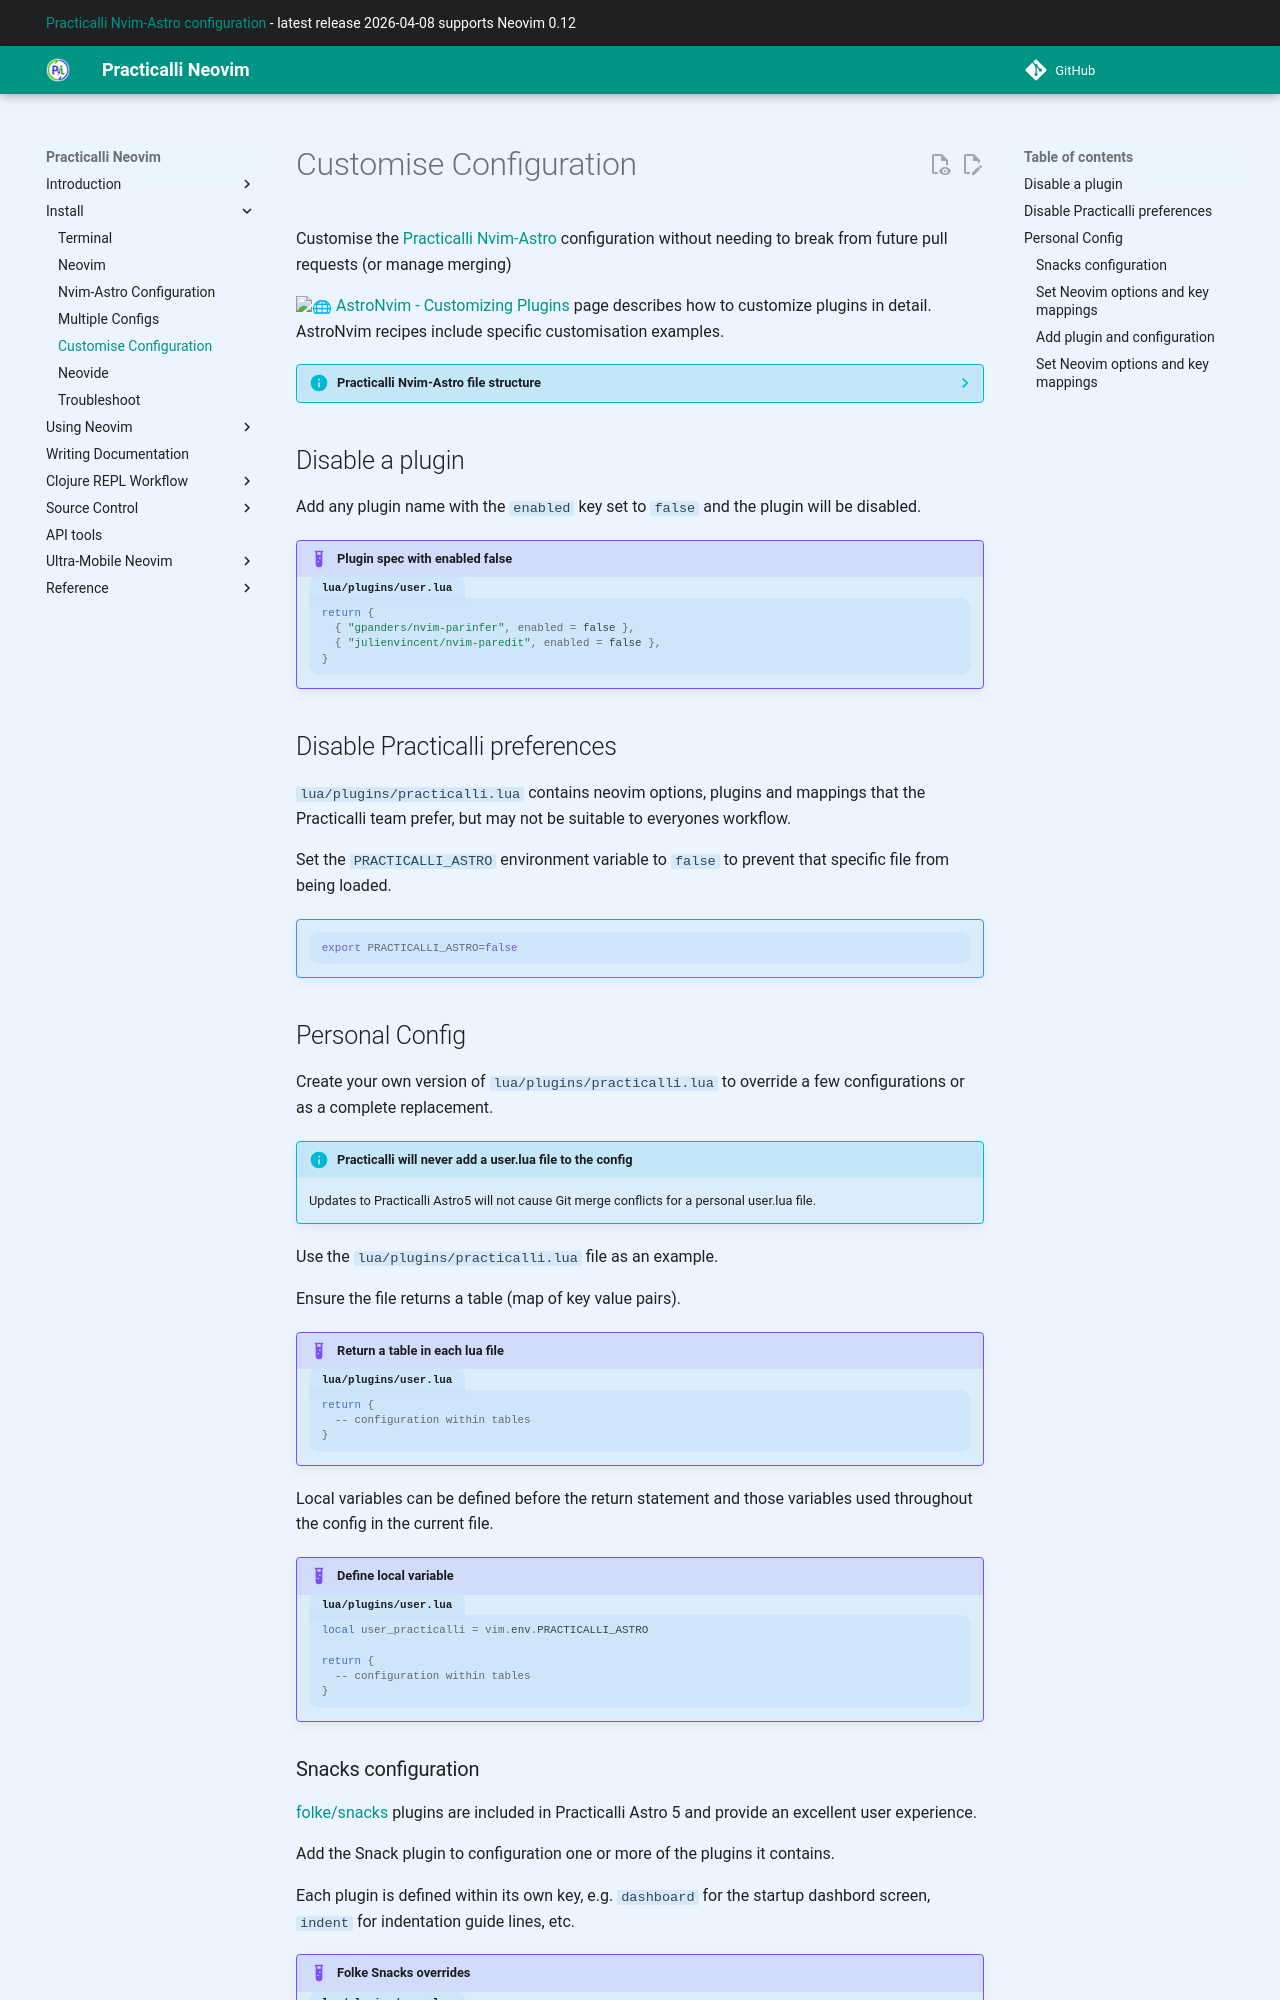

repository: practicalli/neovim · page: install/customise-configuration/index.html · generator: mkdocs

# Customise Configuration

Customise the [Practicalli Nvim-Astro](https://github.com/practicalli/nvim-astro) configuration without needing to break from future pull requests (or manage merging)

[:globe_with_meridians: AstroNvim - Customizing Plugins](https://docs.astronvim.com/configuration/customizing_plugins/) page describes how to customize plugins in detail.  AstroNvim recipes include specific customisation examples.

??? INFO "Practicalli Nvim-Astro file structure"
    ```shell
    ├── after
    │   └── ftplugin
    │       └── clojure.lua       # Config loaded after clojure filetype buffer opened
    ├── CHANGELOG.md
    ├── ftdetect
    │   └── bb.vim                # Set Babashka *.bb files to Clojure filetype
    ├── init.lua
    ├── lazy-lock.json            # Optional: when identical plugin version install required
    ├── lua
    │   ├── community.lua         # Astrocommunity plugin specs
    │   ├── lazy_setup.lua        # Setup Lazy plugin manager, default plugins
    │   └── plugins
    │       ├── practicalli.lua   # Preferences of the Practicalli team
    │       ├── termux.lua        # Use local LSP servers for Neovim on Termux (Android)
    ├── neovim.yml                # Linter config
    ├── README.md
    ├── selene.toml               # Selene idiomatic lua code config
    ├── snippets                  # Snippets (show in completion)
        ├── clojure.json
        ├── global.json
        ├── lua.json
        ├── markdown.json
        └── package.json
    ```


## Disable a plugin

Add any plugin name with the `enabled` key set to `false` and the plugin will be disabled.

!!! EXAMPLE "Plugin spec with enabled false"
    ```lua title="lua/plugins/user.lua"
    return {
      { "gpanders/nvim-parinfer", enabled = false },
      { "julienvincent/nvim-paredit", enabled = false },
    }
    ```


## Disable Practicalli preferences

`lua/plugins/practicalli.lua` contains neovim options, plugins and mappings that the Practicalli team prefer, but may not be suitable to everyones workflow.

Set the `PRACTICALLI_ASTRO` environment variable to `false` to prevent that specific file from being loaded.

!!! NOTE ""
    ```shell
    export PRACTICALLI_ASTRO=false
    ```


## Personal Config

Create your own version of `lua/plugins/practicalli.lua` to override a few configurations or as a complete replacement.

!!! INFO "Practicalli will never add a user.lua file to the config"
    Updates to Practicalli Astro5 will not cause Git merge conflicts for a personal user.lua file.

Use the `lua/plugins/practicalli.lua` file as an example.

Ensure the file returns a table (map of key value pairs).

!!! EXAMPLE "Return a table in each lua file"
    ```lua title="lua/plugins/user.lua"
    return {
      -- configuration within tables
    }
    ```

Local variables can be defined before the return statement and those variables used throughout the config in the current file.

!!! EXAMPLE "Define local variable"
    ```lua title="lua/plugins/user.lua"
    local user_practicalli = vim.env.PRACTICALLI_ASTRO

    return {
      -- configuration within tables
    }
    ```
